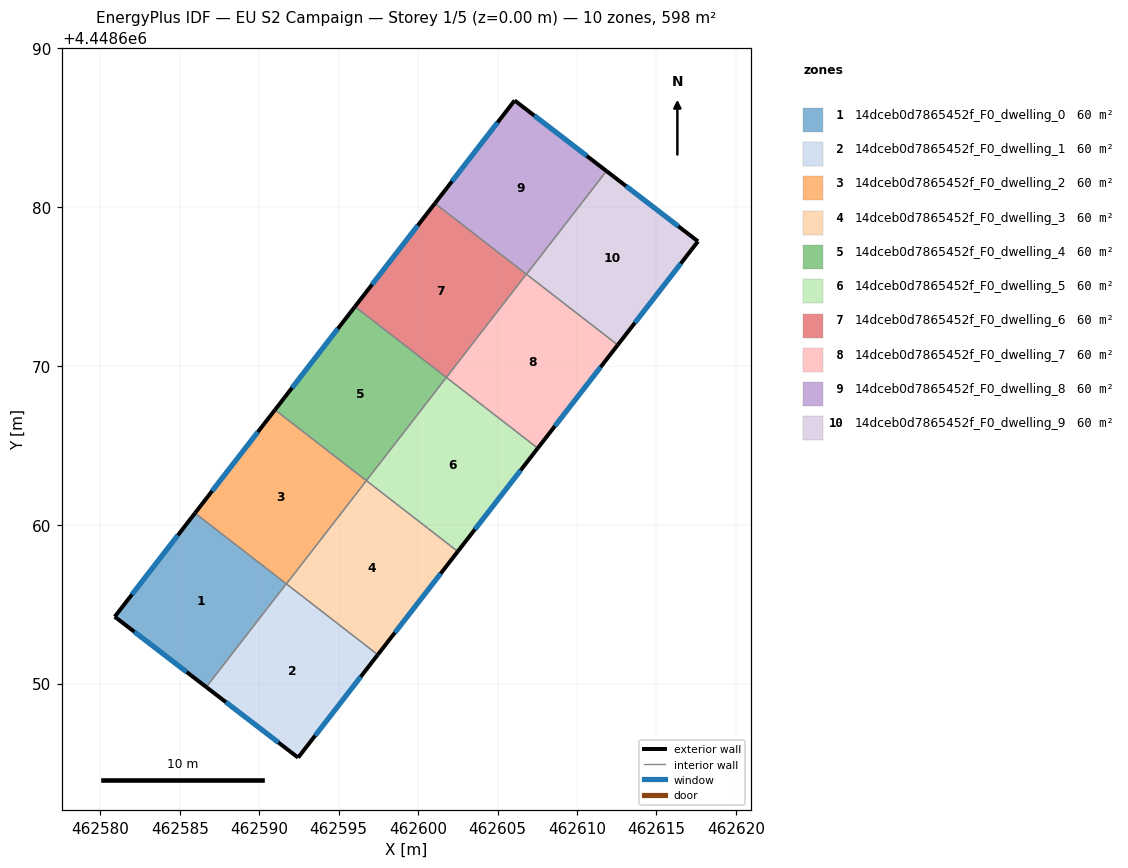
=== STOREY PLAN SPEC (per zone: floor XY polygon, exterior-wall plan segments, windows/doors) ===
zone 1: 14dceb0d7865452f_F0_dwelling_0  (59.8 m²)
  floor: (462591.70, 4448656.28) (462586.67, 4448649.78) (462580.91, 4448654.21) (462585.96, 4448660.73)
  exterior wall: (462580.91, 4448654.21) – (462586.67, 4448649.78)  [7.3 m]
    window: (462582.14, 4448653.26) – (462585.43, 4448650.73)  [7.1 m²]
  exterior wall: (462585.96, 4448660.73) – (462580.91, 4448654.21)  [8.2 m]
    window: (462584.88, 4448659.33) – (462581.99, 4448655.61)  [8.1 m²]
  interior walls: 2
zone 2: 14dceb0d7865452f_F0_dwelling_1  (59.8 m²)
  floor: (462597.47, 4448651.82) (462592.45, 4448645.34) (462586.67, 4448649.78) (462591.70, 4448656.28)
  exterior wall: (462592.45, 4448645.34) – (462597.47, 4448651.82)  [8.2 m]
    window: (462593.52, 4448646.73) – (462596.39, 4448650.43)  [8.0 m²]
  exterior wall: (462586.67, 4448649.78) – (462592.45, 4448645.34)  [7.3 m]
    window: (462587.91, 4448648.83) – (462591.21, 4448646.29)  [7.1 m²]
  interior walls: 3
zone 3: 14dceb0d7865452f_F0_dwelling_2  (59.8 m²)
  floor: (462596.75, 4448662.77) (462591.71, 4448656.27) (462585.96, 4448660.73) (462590.99, 4448667.23)
  exterior wall: (462590.99, 4448667.23) – (462585.96, 4448660.73)  [8.2 m]
    window: (462589.91, 4448665.84) – (462587.04, 4448662.12)  [8.1 m²]
  interior walls: 4
zone 4: 14dceb0d7865452f_F0_dwelling_3  (59.8 m²)
  floor: (462602.50, 4448658.32) (462597.47, 4448651.82) (462591.71, 4448656.27) (462596.75, 4448662.77)
  exterior wall: (462597.47, 4448651.82) – (462602.50, 4448658.32)  [8.2 m]
    window: (462598.54, 4448653.21) – (462601.42, 4448656.92)  [8.1 m²]
  interior walls: 3
zone 5: 14dceb0d7865452f_F0_dwelling_4  (59.8 m²)
  floor: (462601.78, 4448669.27) (462596.75, 4448662.77) (462590.99, 4448667.23) (462596.03, 4448673.73)
  exterior wall: (462596.03, 4448673.73) – (462590.99, 4448667.23)  [8.2 m]
    window: (462594.95, 4448672.34) – (462592.07, 4448668.62)  [8.1 m²]
  interior walls: 3
zone 6: 14dceb0d7865452f_F0_dwelling_5  (59.8 m²)
  floor: (462607.53, 4448664.82) (462602.50, 4448658.32) (462596.75, 4448662.77) (462601.78, 4448669.27)
  exterior wall: (462602.50, 4448658.32) – (462607.53, 4448664.82)  [8.2 m]
    window: (462603.58, 4448659.71) – (462606.46, 4448663.42)  [8.1 m²]
  interior walls: 3
zone 7: 14dceb0d7865452f_F0_dwelling_6  (59.8 m²)
  floor: (462606.82, 4448675.77) (462601.78, 4448669.27) (462596.03, 4448673.73) (462601.06, 4448680.23)
  exterior wall: (462601.06, 4448680.23) – (462596.03, 4448673.73)  [8.2 m]
    window: (462599.98, 4448678.84) – (462597.10, 4448675.12)  [8.1 m²]
  interior walls: 3
zone 8: 14dceb0d7865452f_F0_dwelling_7  (59.8 m²)
  floor: (462612.57, 4448671.32) (462607.53, 4448664.82) (462601.78, 4448669.27) (462606.82, 4448675.77)
  exterior wall: (462607.53, 4448664.82) – (462612.57, 4448671.32)  [8.2 m]
    window: (462608.61, 4448666.21) – (462611.49, 4448669.92)  [8.1 m²]
  interior walls: 4
zone 9: 14dceb0d7865452f_F0_dwelling_8  (59.8 m²)
  floor: (462611.86, 4448682.27) (462606.82, 4448675.77) (462601.06, 4448680.23) (462606.08, 4448686.71)
  exterior wall: (462611.86, 4448682.27) – (462606.08, 4448686.71)  [7.3 m]
    window: (462610.62, 4448683.22) – (462607.32, 4448685.76)  [7.1 m²]
  exterior wall: (462606.08, 4448686.71) – (462601.06, 4448680.23)  [8.2 m]
    window: (462605.00, 4448685.32) – (462602.14, 4448681.62)  [8.0 m²]
  interior walls: 3
zone 10: 14dceb0d7865452f_F0_dwelling_9  (59.8 m²)
  floor: (462617.62, 4448677.84) (462612.57, 4448671.32) (462606.82, 4448675.77) (462611.86, 4448682.27)
  exterior wall: (462617.62, 4448677.84) – (462611.86, 4448682.27)  [7.3 m]
    window: (462616.39, 4448678.79) – (462613.09, 4448681.32)  [7.1 m²]
  exterior wall: (462612.57, 4448671.32) – (462617.62, 4448677.84)  [8.2 m]
    window: (462613.65, 4448672.71) – (462616.54, 4448676.44)  [8.1 m²]
  interior walls: 2

=== DERIVED (storey summary) ===
Building: EU S2 Campaign
Storey: 1 of 5  (floor level z = 0.00 m)
Storey gross floor area: 598.4 m²
Zones on this storey: 10
  - 14dceb0d7865452f_F0_dwelling_0: floor 59.8 m²; exterior wall 15.5 m (46.5 m²); 2 window(s) 15.2 m²; WWR 32.7%
  - 14dceb0d7865452f_F0_dwelling_1: floor 59.8 m²; exterior wall 15.5 m (46.5 m²); 2 window(s) 15.2 m²; WWR 32.7%
  - 14dceb0d7865452f_F0_dwelling_2: floor 59.8 m²; exterior wall 8.2 m (24.7 m²); 1 window(s) 8.1 m²; WWR 32.7%
  - 14dceb0d7865452f_F0_dwelling_3: floor 59.8 m²; exterior wall 8.2 m (24.7 m²); 1 window(s) 8.1 m²; WWR 32.7%
  - 14dceb0d7865452f_F0_dwelling_4: floor 59.8 m²; exterior wall 8.2 m (24.7 m²); 1 window(s) 8.1 m²; WWR 32.7%
  - 14dceb0d7865452f_F0_dwelling_5: floor 59.8 m²; exterior wall 8.2 m (24.7 m²); 1 window(s) 8.1 m²; WWR 32.7%
  - 14dceb0d7865452f_F0_dwelling_6: floor 59.8 m²; exterior wall 8.2 m (24.7 m²); 1 window(s) 8.1 m²; WWR 32.7%
  - 14dceb0d7865452f_F0_dwelling_7: floor 59.8 m²; exterior wall 8.2 m (24.7 m²); 1 window(s) 8.1 m²; WWR 32.7%
  - 14dceb0d7865452f_F0_dwelling_8: floor 59.8 m²; exterior wall 15.5 m (46.5 m²); 2 window(s) 15.2 m²; WWR 32.7%
  - 14dceb0d7865452f_F0_dwelling_9: floor 59.8 m²; exterior wall 15.5 m (46.5 m²); 2 window(s) 15.2 m²; WWR 32.7%
Zone adjacency (shared interzone walls):
  - 14dceb0d7865452f_F0_dwelling_0 ↔ 14dceb0d7865452f_F0_dwelling_1
  - 14dceb0d7865452f_F0_dwelling_0 ↔ 14dceb0d7865452f_F0_dwelling_2
  - 14dceb0d7865452f_F0_dwelling_1 ↔ 14dceb0d7865452f_F0_dwelling_2
  - 14dceb0d7865452f_F0_dwelling_1 ↔ 14dceb0d7865452f_F0_dwelling_3
  - 14dceb0d7865452f_F0_dwelling_2 ↔ 14dceb0d7865452f_F0_dwelling_3
  - 14dceb0d7865452f_F0_dwelling_2 ↔ 14dceb0d7865452f_F0_dwelling_4
  - 14dceb0d7865452f_F0_dwelling_3 ↔ 14dceb0d7865452f_F0_dwelling_5
  - 14dceb0d7865452f_F0_dwelling_4 ↔ 14dceb0d7865452f_F0_dwelling_5
  - 14dceb0d7865452f_F0_dwelling_4 ↔ 14dceb0d7865452f_F0_dwelling_6
  - 14dceb0d7865452f_F0_dwelling_5 ↔ 14dceb0d7865452f_F0_dwelling_7
  - 14dceb0d7865452f_F0_dwelling_6 ↔ 14dceb0d7865452f_F0_dwelling_7
  - 14dceb0d7865452f_F0_dwelling_6 ↔ 14dceb0d7865452f_F0_dwelling_8
  - 14dceb0d7865452f_F0_dwelling_7 ↔ 14dceb0d7865452f_F0_dwelling_8
  - 14dceb0d7865452f_F0_dwelling_7 ↔ 14dceb0d7865452f_F0_dwelling_9
  - 14dceb0d7865452f_F0_dwelling_8 ↔ 14dceb0d7865452f_F0_dwelling_9